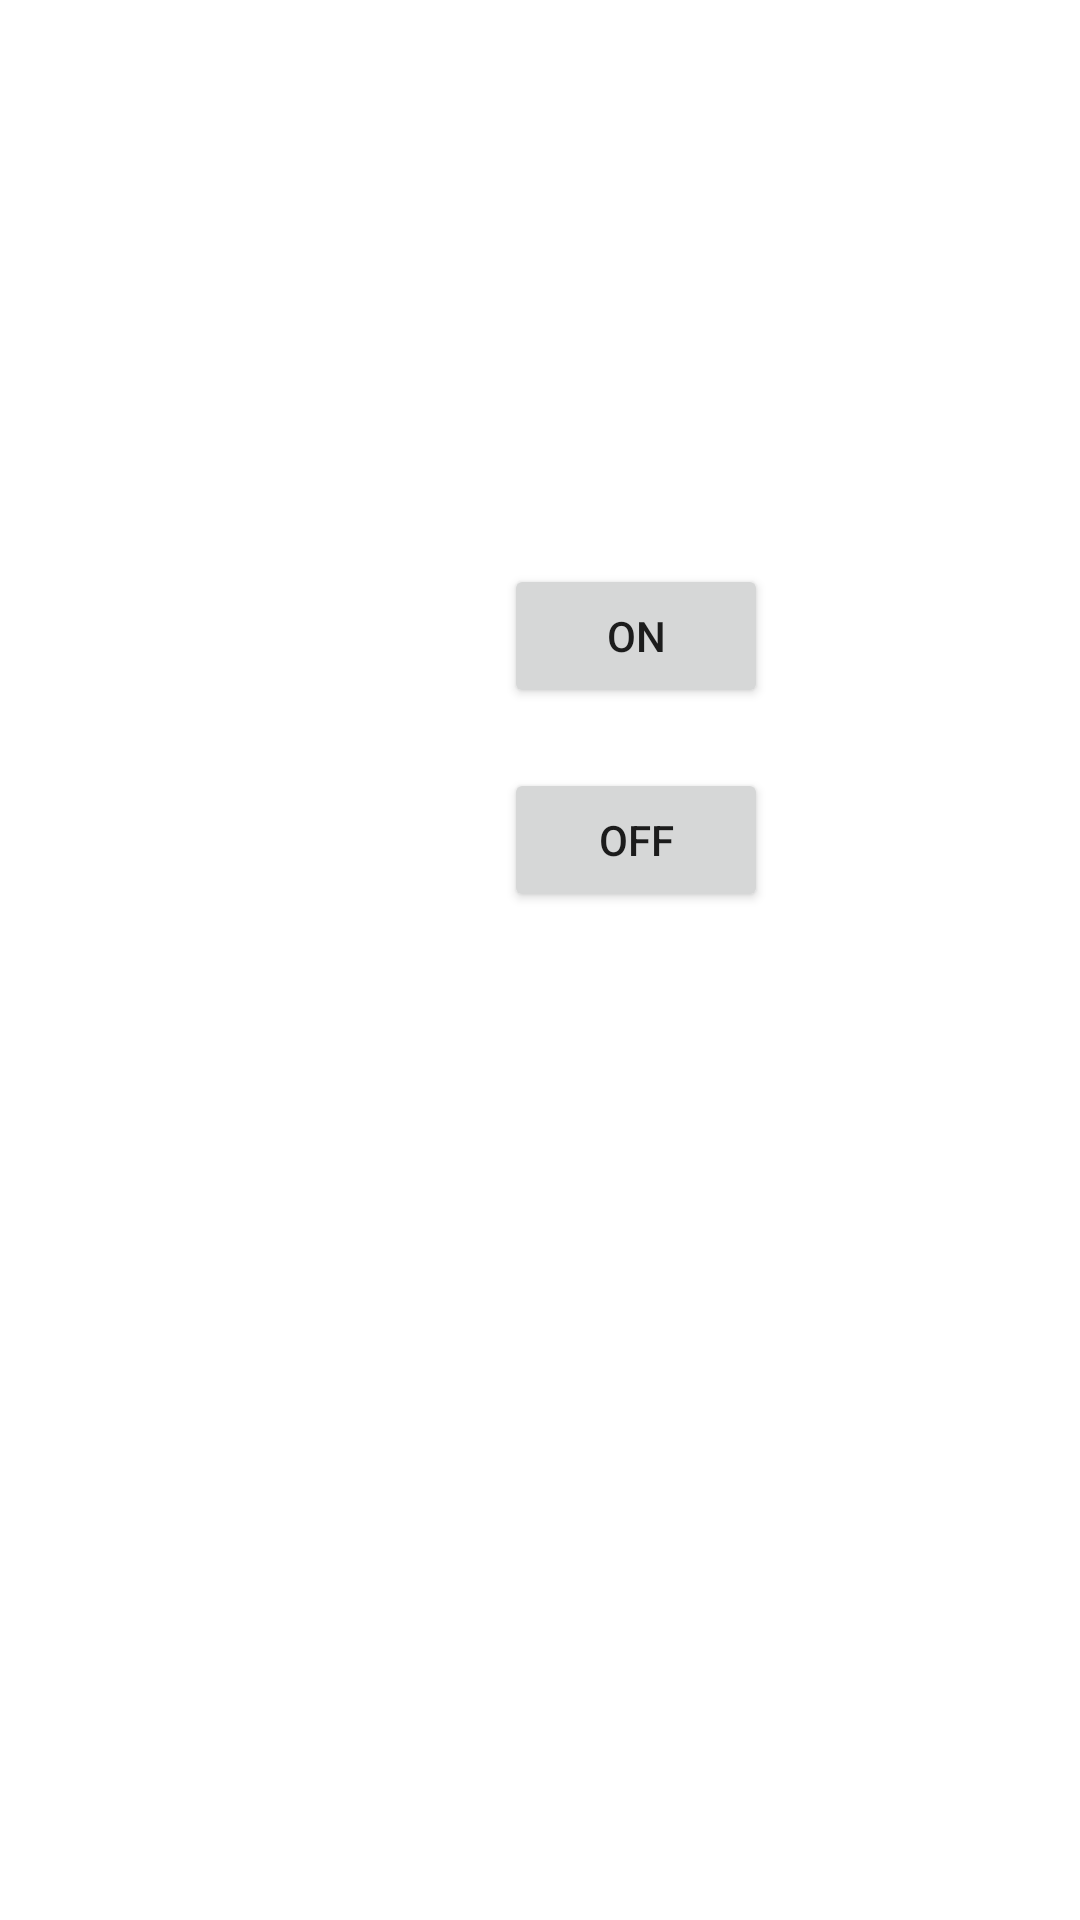

This screen was rendered from an Android layout file. Write that file and the resources it references.
<!-- AndroidManifest.xml: application theme Theme.Tessssst -->
<!-- res/layout/activity_controlling.xml -->
<?xml version="1.0" encoding="utf-8"?>
<androidx.constraintlayout.widget.ConstraintLayout xmlns:android="http://schemas.android.com/apk/res/android"
    xmlns:app="http://schemas.android.com/apk/res-auto"
    xmlns:tools="http://schemas.android.com/tools"
    android:layout_width="match_parent"
    android:layout_height="match_parent"
    tools:context=".Controlling">

    <Button
        android:id="@+id/on"
        android:layout_width="wrap_content"
        android:layout_height="wrap_content"
        android:layout_marginStart="168dp"
        android:layout_marginTop="188dp"
        android:text="ON"
        app:layout_constraintStart_toStartOf="parent"
        app:layout_constraintTop_toTopOf="parent" />

    <Button
        android:id="@+id/off"
        android:layout_width="wrap_content"
        android:layout_height="wrap_content"
        android:layout_marginStart="168dp"
        android:layout_marginTop="256dp"
        android:text="OFF"
        app:layout_constraintStart_toStartOf="parent"
        app:layout_constraintTop_toTopOf="parent" />

</androidx.constraintlayout.widget.ConstraintLayout>
<!-- resources referenced by this layout -->
<resources>
  <style name="Theme.Tessssst" parent="Theme.MaterialComponents.DayNight.DarkActionBar">
          
          <item name="colorPrimary">@color/purple_500</item>
          <item name="colorPrimaryVariant">@color/purple_700</item>
          <item name="colorOnPrimary">@color/white</item>
          
          <item name="colorSecondary">@color/teal_200</item>
          <item name="colorSecondaryVariant">@color/teal_700</item>
          <item name="colorOnSecondary">@color/black</item>
          
          <item name="android:statusBarColor" tools:targetApi="l">?attr/colorPrimaryVariant</item>
          
      </style>
  <!-- not gathered from this repository: default colours our renderer supplied (Android Studio template values) -->
  <color name="purple_500">#FF6200EE</color>
  <color name="purple_700">#FF3700B3</color>
  <color name="teal_200">#FF03DAC5</color>
  <color name="teal_700">#FF018786</color>
  <color name="black">#FF000000</color>
  <color name="white">#FFFFFFFF</color>
</resources>
